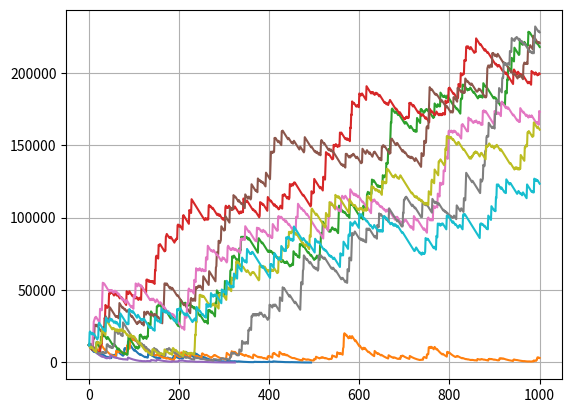

Reproduce this figure in Python.
from random import randint
import matplotlib.pyplot as plt
ranks=["2","3","4","5","6","7","8","9","9+1","В","Д","К","Т"]
#hearts,diamonds,spades,clubs
suits={"ч","б","п","к"}
#create a deck
deck=[rank+suit for suit in suits for rank in ranks]
#random card, duh
def random_card(cur_deck):
    global card
    card=cur_deck.pop(randint(0,len(cur_deck)-1))
    return
#for defining amount of card between two drawn
def cards_range(card1,card2):
    rank1,rank2=card1[:-1],card2[:-1]
    i1,i2=ranks.index(rank1),ranks.index(rank2)
    return abs(i1-i2)
#the game itself
def ride_the_bus(balance,need_outputs):
    bet=round(balance*.043) if balance>235 else round(balance*.11)
    if balance>=235:
        bet=round(balance*.043)
        if bet>500:
            bet=500
        go_thru=True
    else:
        bet=round(balance*.11)
        if bet==0:
            return 0
        go_thru=False
    if need_outputs==True:
        print(f"ставка {bet}")
    # bet_history.append(bet)
    cur_deck=deck.copy()
    #round 1
    ans=("к","ч")[randint(0,1)]
    if need_outputs==True:
        print(f"round 1\nставка на {ans}")
    random_card(cur_deck)
    #game
    if need_outputs==True:
        print(card)
    if (ans=="к" and (card[-1]=="ч" or card[-1]=="б")) or (ans=="ч" and (card[-1]=="п" or card[-1]=="к")):
       if need_outputs==True:
        print("round 2")
    else:
        if need_outputs==True:
            print(f"{bet} lost")
        return balance-bet
    #round 2
    ans="в" if card[:1]<"9" else "н" if card[:1]>"9+1" else "ф"
    if need_outputs==True:
        print(f"ставка на {ans}")
    first_card=card
    random_card(cur_deck)
    if need_outputs==True:
        print(card)
    if ans=="ф":
        if need_outputs==True:
            print(f"{bet*2} win")
        return balance+bet
    #game
    if (ans=="в" and first_card[:1]<=card[:1]) or (ans=="н" and first_card[:1]>card[:1]):
        if need_outputs==True:
            print("round 3")
    else:
        if need_outputs==True:
            print(f"{bet} lost")
        return balance-bet
    #round 3
    cards_between=cards_range(first_card,card)
    ans="с" if cards_between<5 else "в" if cards_between>7 else "ф"
    if need_outputs==True:
        print(f"ставка на {ans}")
    second_card=card
    random_card(cur_deck)
    if need_outputs==True:
        print(card)
    if ans=="ф":
        if need_outputs==True:
            print(f"{bet*3} win")
        return balance+(bet*2)
    #game
    lower_card,higher_card=sorted([first_card,second_card])
    if (ans=="в" and (lower_card<=card and card<higher_card)) or (ans=="с" and (card>lower_card or higher_card<=card)):
        if need_outputs==True:
            print("round 4")
    else:
        if need_outputs==True:
            print(f"{bet} lost")
        return balance-bet
    #round 4
    suits_left=list(suits-{first_card[-1],second_card[-1],card[-1]})
    ans=suits_left[randint(0,len(suits_left)-1)] if go_thru==True else "ф"
    random_card(cur_deck)
    if need_outputs==True:
        print(card)
    #game
    if ans in card:
        if need_outputs==True:
            print(f"{bet*20} win")
        return balance+(bet*19)
    else:
        if need_outputs==True:
            print(f"{bet} lost")
        return balance-bet
for i in range(10):
    # balance=475 #first point in game when you have money
    balance=12000 #the first bet could be the highest possible
    need_output=False
    balance_history=[balance]
    # bet_history=[]
    starting_balance=balance
    for _ in range(1000):
        balance=ride_the_bus(balance,need_output)
        balance_history.append(balance)
        if balance<=0 or balance>=10000000:
            break
    # print(balance_history)
    # print(f"total balance: {balance}, profit: {balance-starting_balance}")
    plt.plot(balance_history)
    # plt.plot(bet_history)
plt.grid(True)
plt.show()
